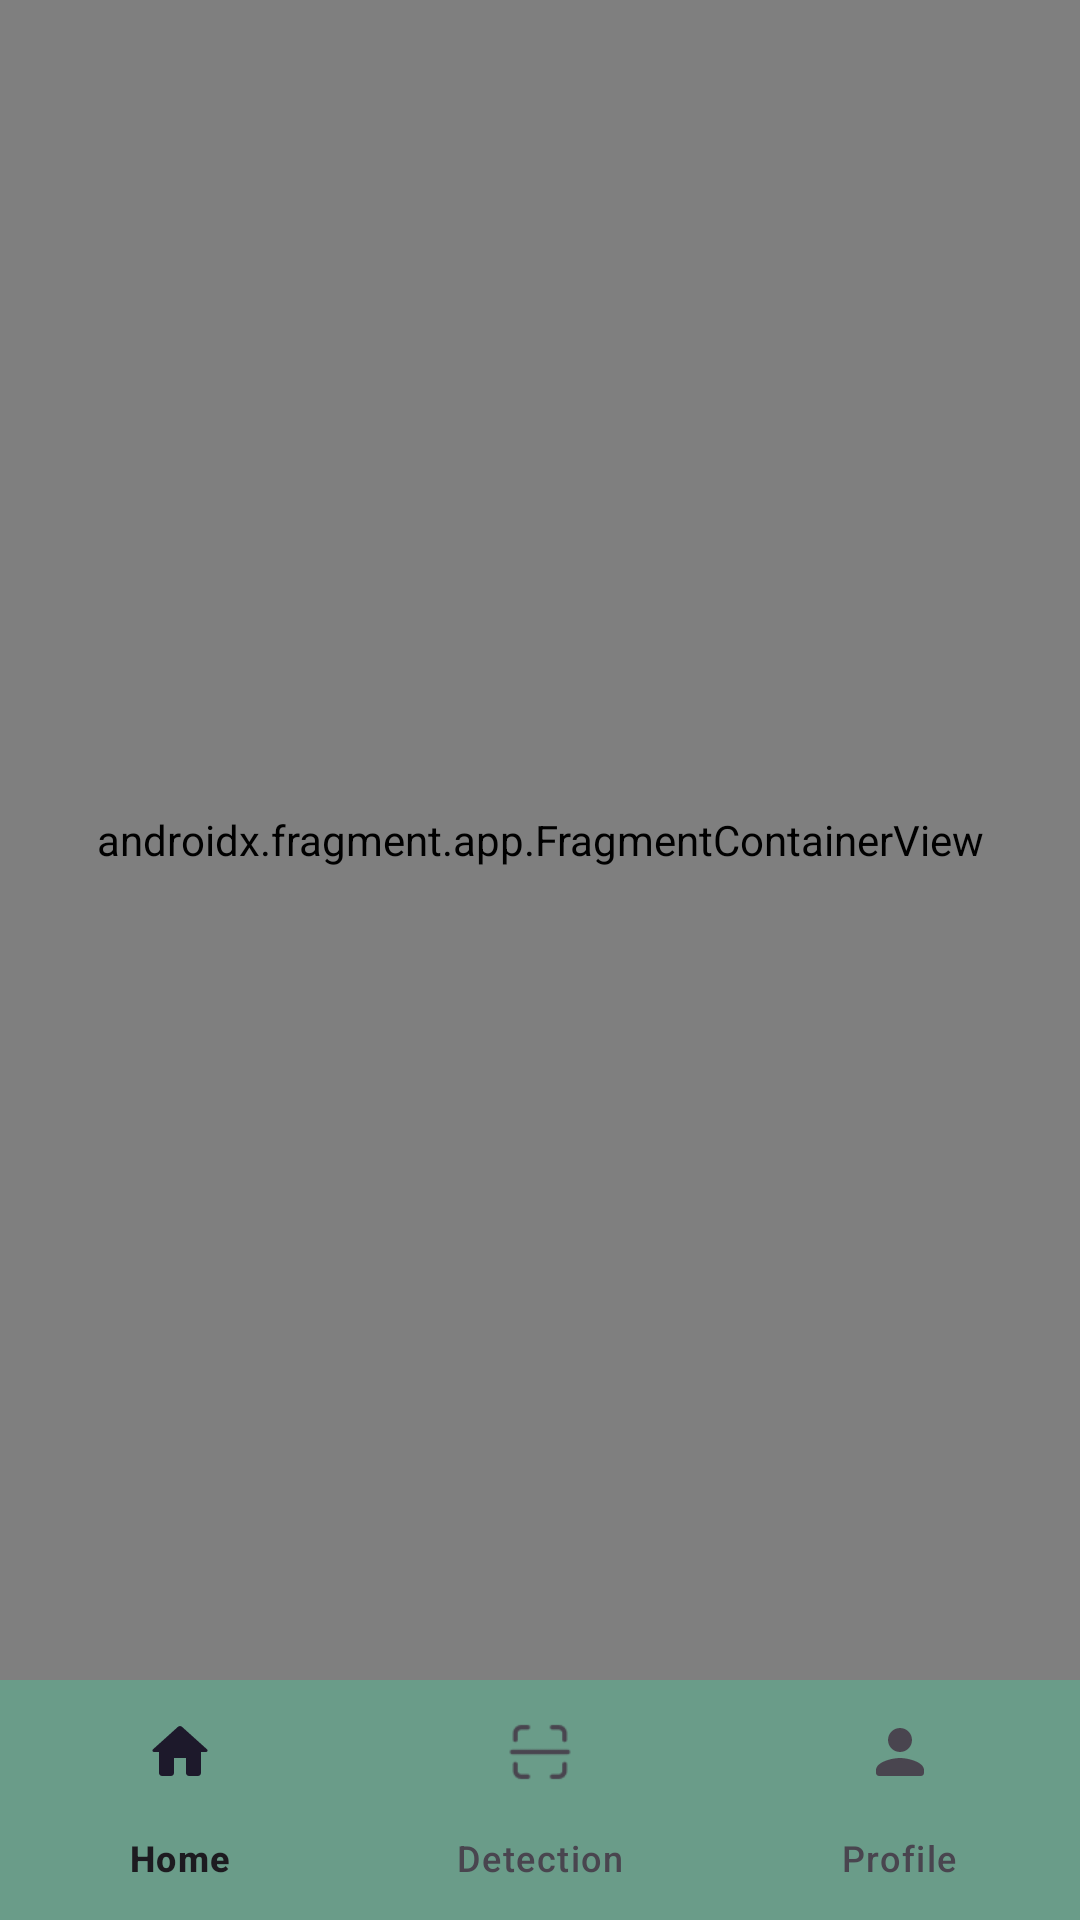

Produce the Android XML layout that renders to this screen, including the resource entries it uses.
<!-- AndroidManifest.xml: application theme Theme.example -->
<!-- res/layout/activity_main.xml -->
<?xml version="1.0" encoding="utf-8"?>
<RelativeLayout xmlns:android="http://schemas.android.com/apk/res/android"
    xmlns:app="http://schemas.android.com/apk/res-auto"
    xmlns:tools="http://schemas.android.com/tools"
    android:layout_width="match_parent"
    android:layout_height="match_parent"
    tools:context=".MainActivity">

  <androidx.fragment.app.FragmentContainerView
      android:id="@+id/nav_host_fragment"
      android:name="androidx.navigation.fragment.NavHostFragment"
      android:layout_width="match_parent"
      android:layout_height="match_parent"
      app:defaultNavHost="true"
      app:navGraph="@navigation/mobile_navigation"
      android:layout_above="@id/bottom_navigation" />

  <com.google.android.material.bottomnavigation.BottomNavigationView
      android:id="@+id/bottom_navigation"
      android:layout_width="match_parent"
      android:layout_height="wrap_content"
      android:layout_alignParentBottom="true"
      android:background="@color/white_green"
      app:menu="@menu/bottom_nav_menu" />
</RelativeLayout>
<!-- resources referenced by this layout -->
<resources>
  <color name="white_green">#6A9C89</color>
  <style name="Theme.example" parent="Base.Theme.example" />
  <style name="Base.Theme.example" parent="Theme.Material3.DayNight.NoActionBar">
          
          
      </style>
</resources>
